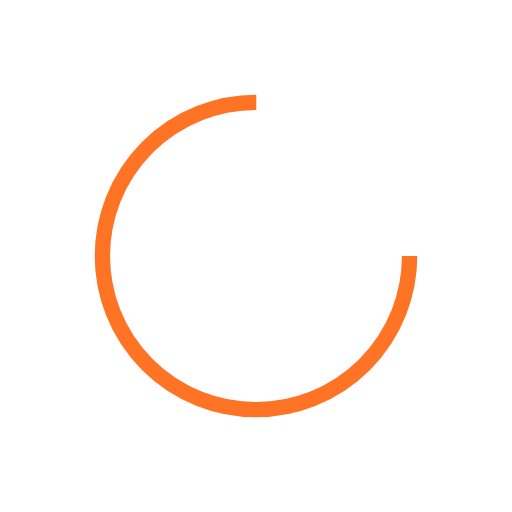
t = 0.00 s
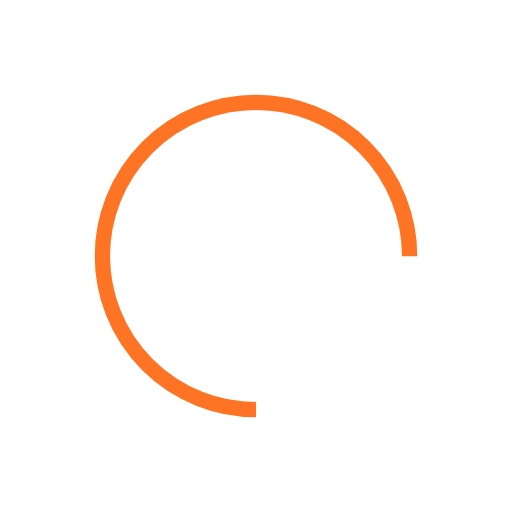
t = 0.13 s
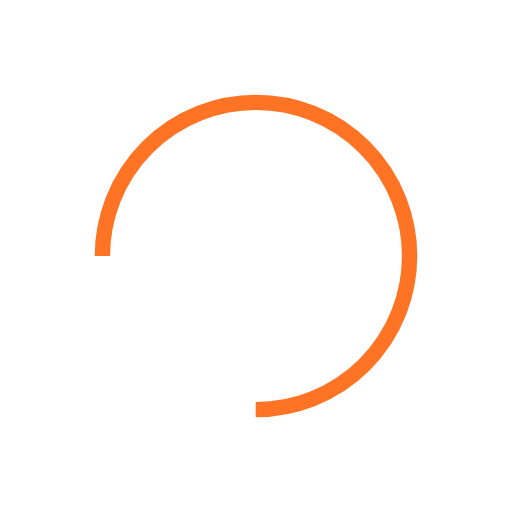
t = 0.25 s
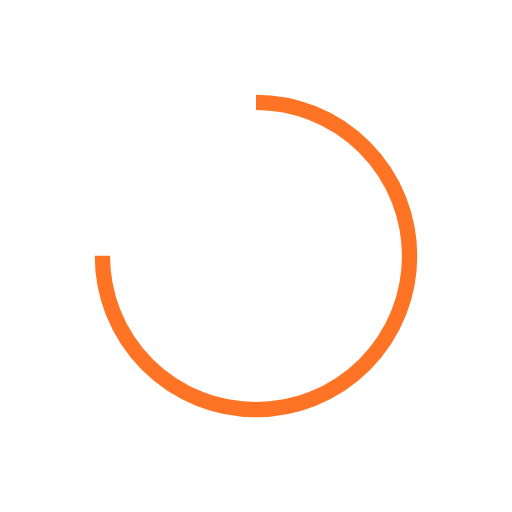
t = 0.38 s

The animated SVG that drew these frames (rendered in a browser with its animation timeline set to each time). Animation: 1 SMIL element (animateTransform=1); one cycle of 0.50 s, repeats indefinitely.

<?xml version="1.0" encoding="utf-8"?>
<svg xmlns="http://www.w3.org/2000/svg" xmlns:xlink="http://www.w3.org/1999/xlink" style="margin: auto; background: none; display: block; shape-rendering: auto;" width="200px" height="200px" viewBox="0 0 100 100" preserveAspectRatio="xMidYMid">
<circle cx="50" cy="50" fill="none" stroke="#ff7324" stroke-width="3" r="30" stroke-dasharray="141.37166941154067 49.12388980384689">
  <animateTransform attributeName="transform" type="rotate" repeatCount="indefinite" dur="0.5s" values="0 50 50;360 50 50" keyTimes="0;1"></animateTransform>
</circle>
<!-- [ldio] generated by https://loading.io/ --></svg>